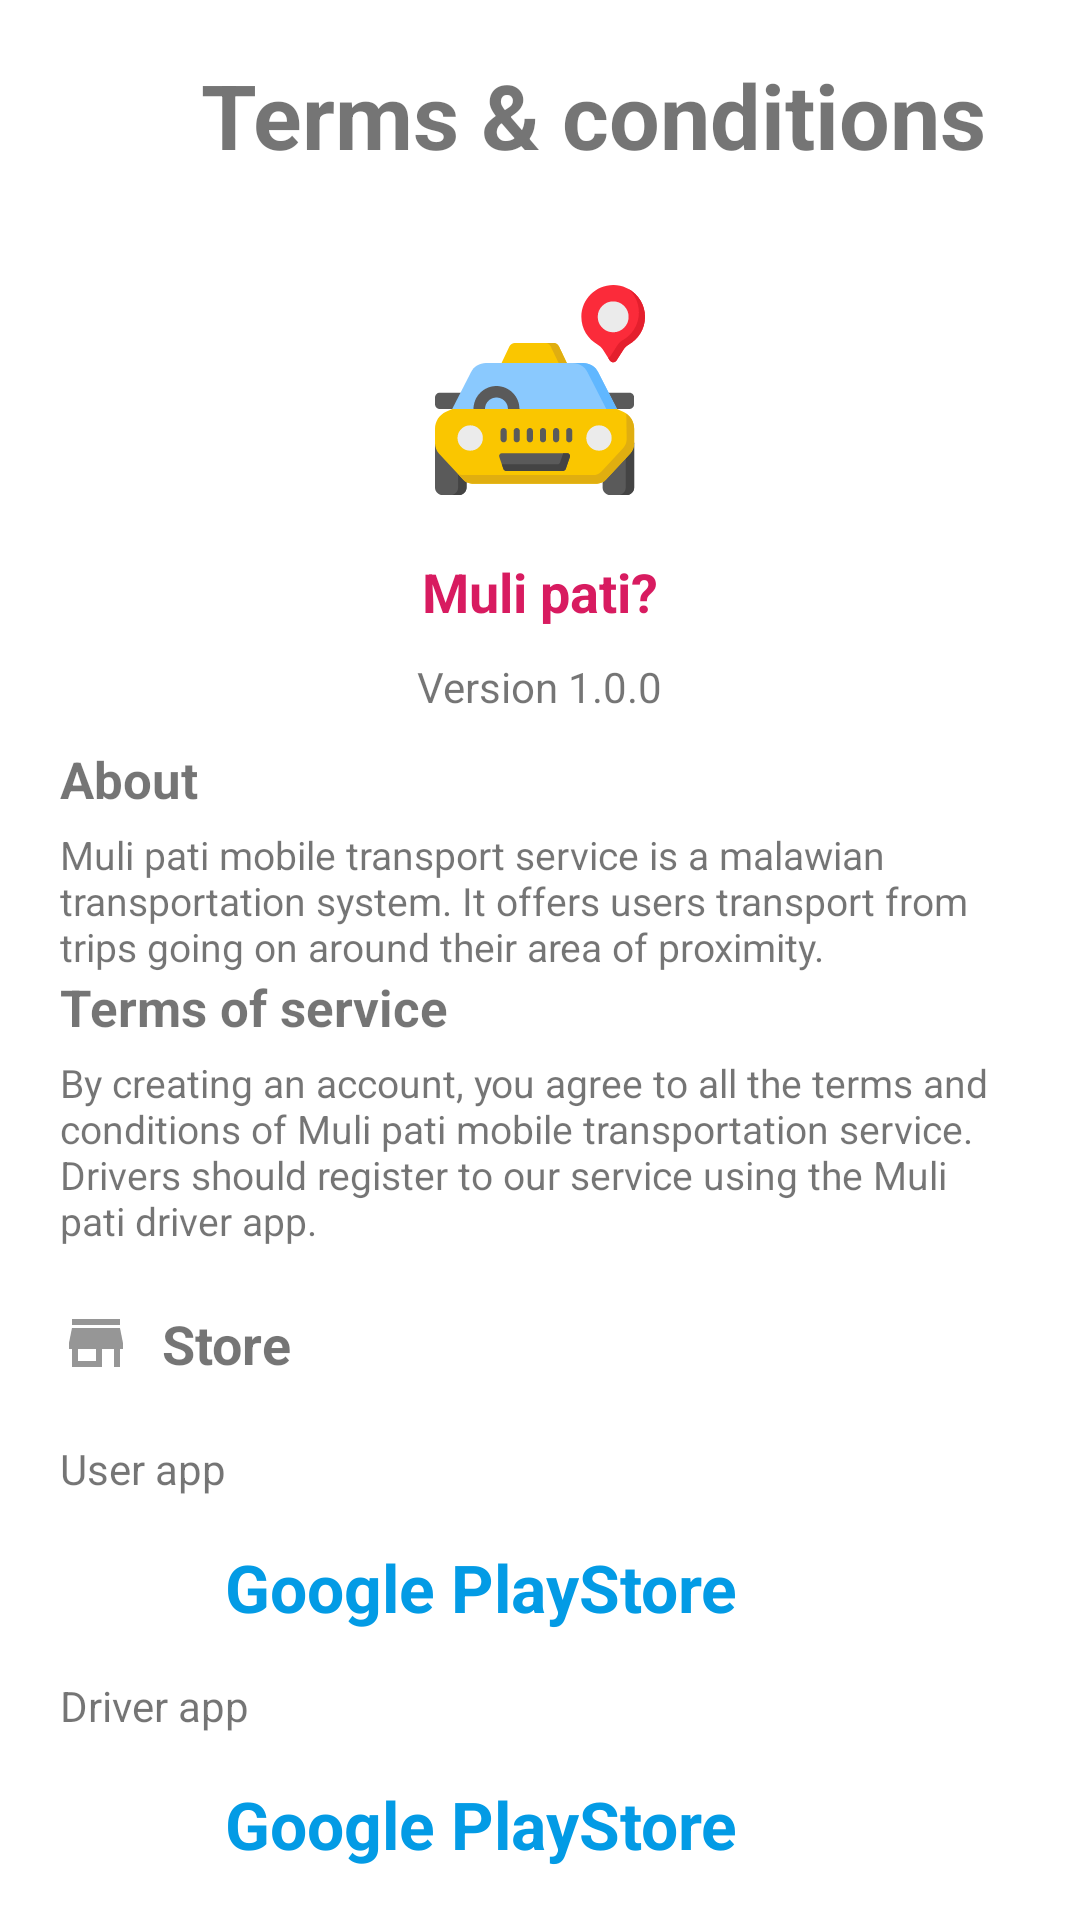

This screen was rendered from an Android layout file. Write that file and the resources it references.
<!-- AndroidManifest.xml: application theme Theme.MuliPati -->
<!-- res/layout/fragment_terms.xml -->
<?xml version="1.0" encoding="utf-8"?>
<layout xmlns:android="http://schemas.android.com/apk/res/android"
    xmlns:tools="http://schemas.android.com/tools"
    >
    <RelativeLayout
    android:layout_width="match_parent"
    android:layout_height="match_parent"
    tools:context=".ui.terms.TermsFragment">

        <ImageView
            android:layout_width="wrap_content"
            android:layout_height="wrap_content"
            android:layout_alignParentStart="true"
            android:layout_alignParentTop="true"
            android:layout_marginStart="20dp"
            android:layout_marginTop="28dp"
            android:id="@+id/termsBack"
            android:src="@drawable/ic_arrow_back"
            android:contentDescription="@string/icon" />

        <TextView
            android:layout_width="wrap_content"
            android:layout_height="wrap_content"
            android:layout_alignParentStart="true"
            android:layout_alignParentTop="true"
            android:layout_marginStart="67dp"
            android:layout_marginTop="18dp"
            android:text="@string/terms_conditions"
            android:textSize="30sp"
            android:textStyle="bold" />

        <ScrollView
            android:layout_width="match_parent"
            android:layout_height="wrap_content"
            android:layout_marginTop="75dp"
            >
            <LinearLayout
                android:layout_width="match_parent"
                android:layout_height="wrap_content"
                android:orientation="vertical">
            <ImageView
                android:layout_width="70dp"
                android:layout_height="70dp"
                android:src="@drawable/ic_icon"
                android:layout_gravity="center"
                android:layout_margin="20dp"
                android:contentDescription="@string/image" />
            <TextView
                android:layout_width="wrap_content"
                android:layout_height="wrap_content"
                android:text="@string/muli_pati"
                android:textSize="18sp"
                android:textStyle="bold"
                android:layout_gravity="center"
                android:textColor="@color/red"
                />
            <TextView
                android:layout_width="wrap_content"
                android:layout_height="wrap_content"
                android:text="@string/version_1_0_0"
                android:layout_gravity="center"
                android:layout_margin="10dp"
                />
            <TextView
                android:layout_width="wrap_content"
                android:layout_height="wrap_content"
                android:text="@string/about"
                android:textSize="17sp"
                android:textStyle="bold"
                android:layout_marginStart="20dp"
                />
            <TextView
                android:layout_width="wrap_content"
                android:layout_height="wrap_content"
                android:text="@string/muli_pati_mobile_transport_service_is_a_malawian_transportation_system_it_offers_users_transport_from_trips_going_on_around_their_area_of_proximity"
                android:textSize="13sp"
                android:layout_marginLeft="20dp"
                android:layout_marginRight="20dp"
                android:layout_marginTop="5dp"
                />

            <TextView
                android:layout_width="wrap_content"
                android:layout_height="wrap_content"
                android:text="@string/terms_of_service"
                android:textSize="17sp"
                android:textStyle="bold"
                android:layout_marginStart="20dp"
                />
            <TextView
                android:layout_width="wrap_content"
                android:layout_height="wrap_content"
                android:text="@string/by_creating_an_account_you_agree_to_all_the_terms_and_conditions_of_muli_pati_mobile_transportation_service_drivers_should_register_to_our_service_using_the_muli_pati_driver_app"
                android:textSize="13sp"
                android:layout_marginLeft="20dp"
                android:layout_marginRight="20dp"
                android:layout_marginTop="5dp"
                />

            <LinearLayout
                android:layout_width="match_parent"
                android:layout_height="wrap_content"
                android:layout_margin="20dp"
                tools:ignore="UseCompoundDrawables">
                <ImageView
                    android:layout_width="wrap_content"
                    android:layout_height="wrap_content"
                    android:src="@drawable/ic_store"
                    android:layout_gravity="center"
                    android:contentDescription="@string/icon" />
                <TextView
                    android:layout_width="wrap_content"
                    android:layout_height="wrap_content"
                    android:text="@string/store"
                    android:textSize="18sp"
                    android:layout_marginStart="10dp"
                    android:layout_gravity="center"
                    android:textStyle="bold"
                    />
            </LinearLayout>

            <TextView
                android:layout_width="wrap_content"
                android:layout_height="wrap_content"
                android:text="@string/user_app"
                android:layout_marginStart="20dp"
                android:layout_marginBottom="5dp"
                />
            <LinearLayout
                android:layout_width="match_parent"
                android:layout_height="wrap_content"
                android:layout_marginStart="20dp"
                tools:ignore="UseCompoundDrawables">
                <ImageView
                    android:layout_width="50dp"
                    android:layout_height="50dp"
                    android:src="@drawable/ic_playstore"
                    android:contentDescription="@string/image" />
                <TextView
                    android:layout_width="wrap_content"
                    android:layout_height="wrap_content"
                    android:text="@string/google_playstore"
                    android:textSize="22sp"
                    android:layout_gravity="center"
                    android:layout_marginStart="5dp"
                    android:textStyle="bold"
                    android:textColor="#039BE5"
                    />
            </LinearLayout>

            <TextView
                android:layout_width="wrap_content"
                android:layout_height="wrap_content"
                android:layout_marginTop="5dp"
                android:text="@string/driver_app"
                android:layout_marginBottom="5dp"
                android:layout_marginStart="20dp" />
            <LinearLayout
                android:layout_width="match_parent"
                android:layout_height="wrap_content"
                android:layout_marginStart="20dp"
                tools:ignore="UseCompoundDrawables">
                <ImageView
                    android:layout_width="50dp"
                    android:layout_height="50dp"
                    android:src="@drawable/ic_playstore"
                    android:contentDescription="@string/image" />
                <TextView
                    android:layout_width="wrap_content"
                    android:layout_height="wrap_content"
                    android:text="@string/google_playstore"
                    android:textSize="22sp"
                    android:layout_gravity="center"
                    android:layout_marginStart="5dp"
                    android:textStyle="bold"
                    android:textColor="#039BE5"
                    />
            </LinearLayout>
            </LinearLayout>
        </ScrollView>

    </RelativeLayout>

</layout>
<!-- resources referenced by this layout -->
<resources>
  <color name="red">#D81B60</color>
  <!-- drawable ic_icon: vector/xml drawable (drawable, 6164 chars, omitted) -->
  <!-- drawable ic_store (drawable) -->
  <vector xmlns:android="http://schemas.android.com/apk/res/android"
      android:width="24dp"
      android:height="24dp"
      android:viewportWidth="24"
      android:viewportHeight="24">
    <path
        android:fillColor="#969696"
        android:pathData="M12,18H6V14H12M21,14V12L20,7H4L3,12V14H4V20H14V14H18V20H20V14M20,4H4V6H20V4Z"/>
  </vector>
  <string name="about">About</string>
  <string name="by_creating_an_account_you_agree_to_all_the_terms_and_conditions_of_muli_pati_mobile_transportation_service_drivers_should_register_to_our_service_using_the_muli_pati_driver_app">By creating an account, you agree to all the terms and conditions of Muli pati mobile transportation service. Drivers should register to our service using the Muli pati driver app.</string>
  <string name="driver_app">Driver app</string>
  <string name="google_playstore">Google PlayStore</string>
  <string name="icon">icon</string>
  <string name="image">image</string>
  <string name="muli_pati">Muli pati?</string>
  <string name="muli_pati_mobile_transport_service_is_a_malawian_transportation_system_it_offers_users_transport_from_trips_going_on_around_their_area_of_proximity">Muli pati mobile transport service is a malawian transportation system. It offers users transport from trips going on around their area of proximity.</string>
  <string name="store">Store</string>
  <string name="terms_conditions">Terms &amp; conditions</string>
  <string name="terms_of_service">Terms of service</string>
  <string name="user_app">User app</string>
  <string name="version_1_0_0">Version 1.0.0</string>
  <style name="Theme.MuliPati" parent="Theme.MaterialComponents.DayNight.NoActionBar">
          
          <item name="colorPrimary">#D81B60</item>
          <item name="colorPrimaryVariant">#CF2765</item>
          <item name="colorOnPrimary">@color/grey</item>
          
          <item name="colorSecondary">#D81B60</item>
          <item name="colorSecondaryVariant">#D81B60</item>
          <item name="colorOnSecondary">@color/black</item>
          <item name="buttonTint">#D81B60</item>
          <item name="colorAccent">#D81B60</item>
          
          <item name="android:statusBarColor" tools:targetApi="l">?attr/colorPrimaryVariant</item>
          
          <item name="boxBackgroundColor">@color/white</item>
          <item name="fontFamily">@font/poppins_regular</item>
          <item name="subtitleTextColor">#D81B60</item>
          <item name="tabIndicatorColor">#D81B60</item>
          <item name="buttonStyle">@color/white</item>
  
      </style>
  <color name="grey">#ECECEC</color>
  <color name="black">#000</color>
  <color name="white">#FFFFFFFF</color>
</resources>
